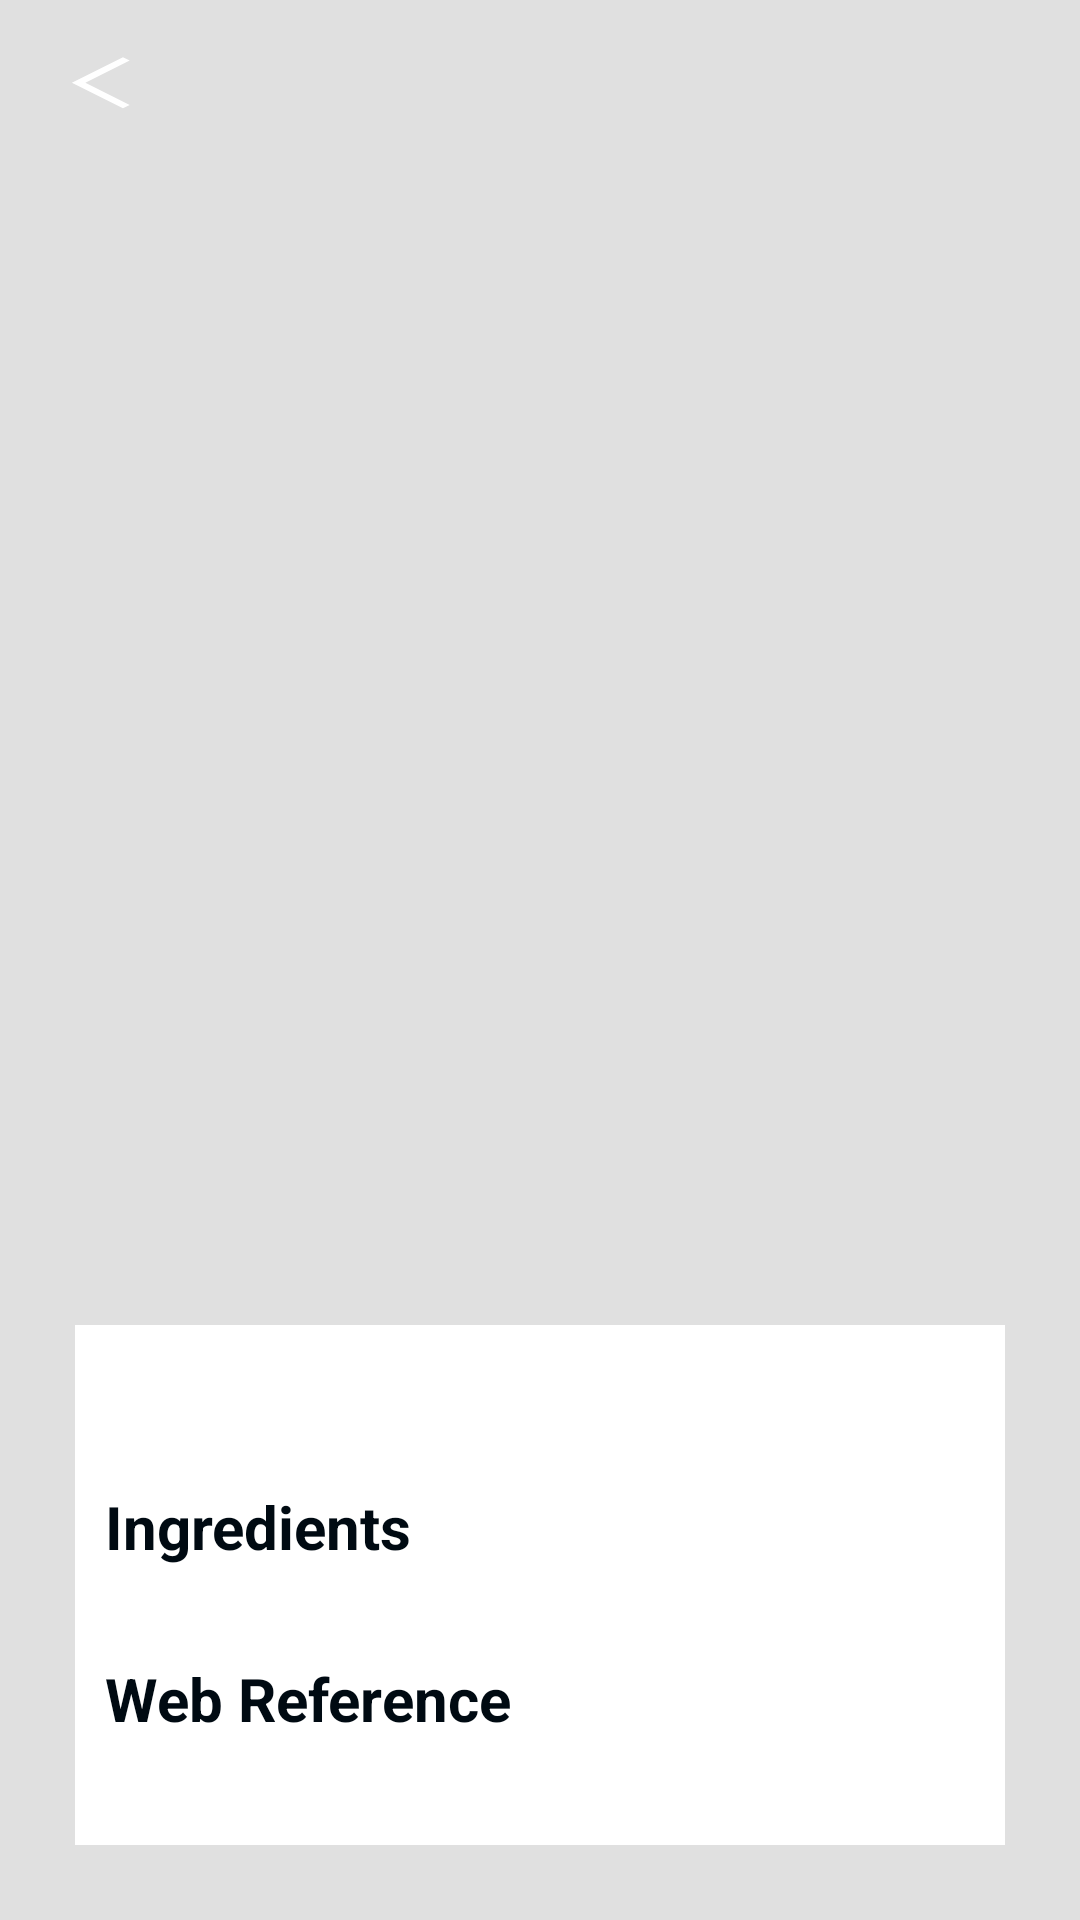

The Android layout XML behind this screen, and the referenced resources:
<!-- AndroidManifest.xml: application theme AppTheme -->
<!-- res/layout/fragment_detail.xml -->
<?xml version="1.0" encoding="utf-8"?>
<LinearLayout xmlns:android="http://schemas.android.com/apk/res/android"
    xmlns:app="http://schemas.android.com/apk/res-auto"
    xmlns:tools="http://schemas.android.com/tools"
    android:layout_width="match_parent"
    android:layout_height="match_parent"
    android:layout_weight="3"
    android:background="@color/light_grey"
    android:orientation="vertical"
    tools:context=".ui.detail.DetailFragment">

    <android.support.constraint.ConstraintLayout
        android:layout_width="match_parent"
        android:layout_height="0dp"
        android:layout_weight="2">

        <ImageView
            android:id="@+id/ivTitle"
            android:layout_width="match_parent"
            android:layout_height="match_parent"
            android:adjustViewBounds="true"
            android:scaleType="centerCrop"
            app:layout_constraintEnd_toEndOf="parent"
            app:layout_constraintStart_toStartOf="parent"
            app:layout_constraintTop_toTopOf="parent" />

        <include
            android:id="@+id/tbMain"
            layout="@layout/toolbar_detail" />

    </android.support.constraint.ConstraintLayout>

    <LinearLayout
        android:layout_width="match_parent"
        android:layout_height="wrap_content"
        android:layout_margin="25dp"
        android:background="@color/white"
        android:orientation="vertical"
        android:padding="10dp">

        <TextView
            android:id="@+id/tvTitle"
            style="@style/TextView.Detail.Title"
            android:layout_width="match_parent"
            android:layout_height="wrap_content" />

        <TextView
            style="@style/TextView.Detail.Text"
            android:layout_width="match_parent"
            android:layout_height="wrap_content"
            android:text="@string/ingredients" />

        <TextView
            android:id="@+id/tvDescription"
            style="@style/TextView.Detail.Description"
            android:layout_width="match_parent"
            android:layout_height="wrap_content" />

        <TextView
            style="@style/TextView.Detail.Text"
            android:layout_width="match_parent"
            android:layout_height="wrap_content"
            android:text="@string/web_reference" />

        <TextView
            android:id="@+id/tvUrl"
            style="@style/TextView.Detail.Description"
            android:layout_width="match_parent"
            android:layout_height="wrap_content" />

    </LinearLayout>


</LinearLayout>
<!-- res/layout/toolbar_detail.xml (included above) -->
<?xml version="1.0" encoding="utf-8"?>
<android.support.v7.widget.Toolbar xmlns:android="http://schemas.android.com/apk/res/android"
    android:id="@+id/toolbar_kitchen"
    android:layout_width="match_parent"
    android:layout_height="wrap_content"
    android:background="@color/transparent"
    android:orientation="vertical">

    <ImageView
        android:id="@+id/ivBack"
        android:layout_width="35dp"
        android:layout_height="35dp"
        android:layout_gravity="center_vertical|start"
        android:layout_margin="5dp"
        android:background="@drawable/ic_back" />


</android.support.v7.widget.Toolbar>
<!-- resources referenced by this layout -->
<resources>
  <color name="light_grey">#e0e0e0</color>
  <color name="transparent">#00000000</color>
  <color name="white">#ffffff</color>
  <!-- drawable ic_back (drawable) -->
  <vector xmlns:android="http://schemas.android.com/apk/res/android"
      android:width="24dp"
      android:height="44dp"
      android:viewportWidth="22.0"
      android:viewportHeight="44.0">
  <path
          android:fillColor="#FFFFFF"
          android:pathData="M15.71,11l1.41,1.41l-9.29,9.3l9.29,9.29l-1.41,1.41l-10.71,-10.7z"
          android:strokeWidth="1"
          android:strokeColor="#00000000" />
  </vector>
  <string name="ingredients">Ingredients</string>
  <string name="web_reference">Web Reference</string>
  <style name="TextView.Detail.Description">
          <item name="android:textSize">15sp</item>
      </style>
  <style name="TextView.Detail.Text">
          <item name="android:textSize">20sp</item>
          <item name="android:textStyle">bold</item>
      </style>
  <style name="TextView.Detail.Title">
          <item name="android:textSize">25sp</item>
          <item name="android:textStyle">bold</item>
      </style>
  <style name="AppTheme" parent="Theme.AppCompat.Light.NoActionBar">
          
          <item name="colorPrimary">@color/colorPrimary</item>
          <item name="colorPrimaryDark">@color/colorPrimaryDark</item>
          <item name="colorAccent">@color/colorAccent</item>
      </style>
  <color name="colorPrimary">#43a047</color>
  <color name="colorPrimaryDark">#00701a</color>
  <color name="colorAccent">#a5d6a7</color>
</resources>
